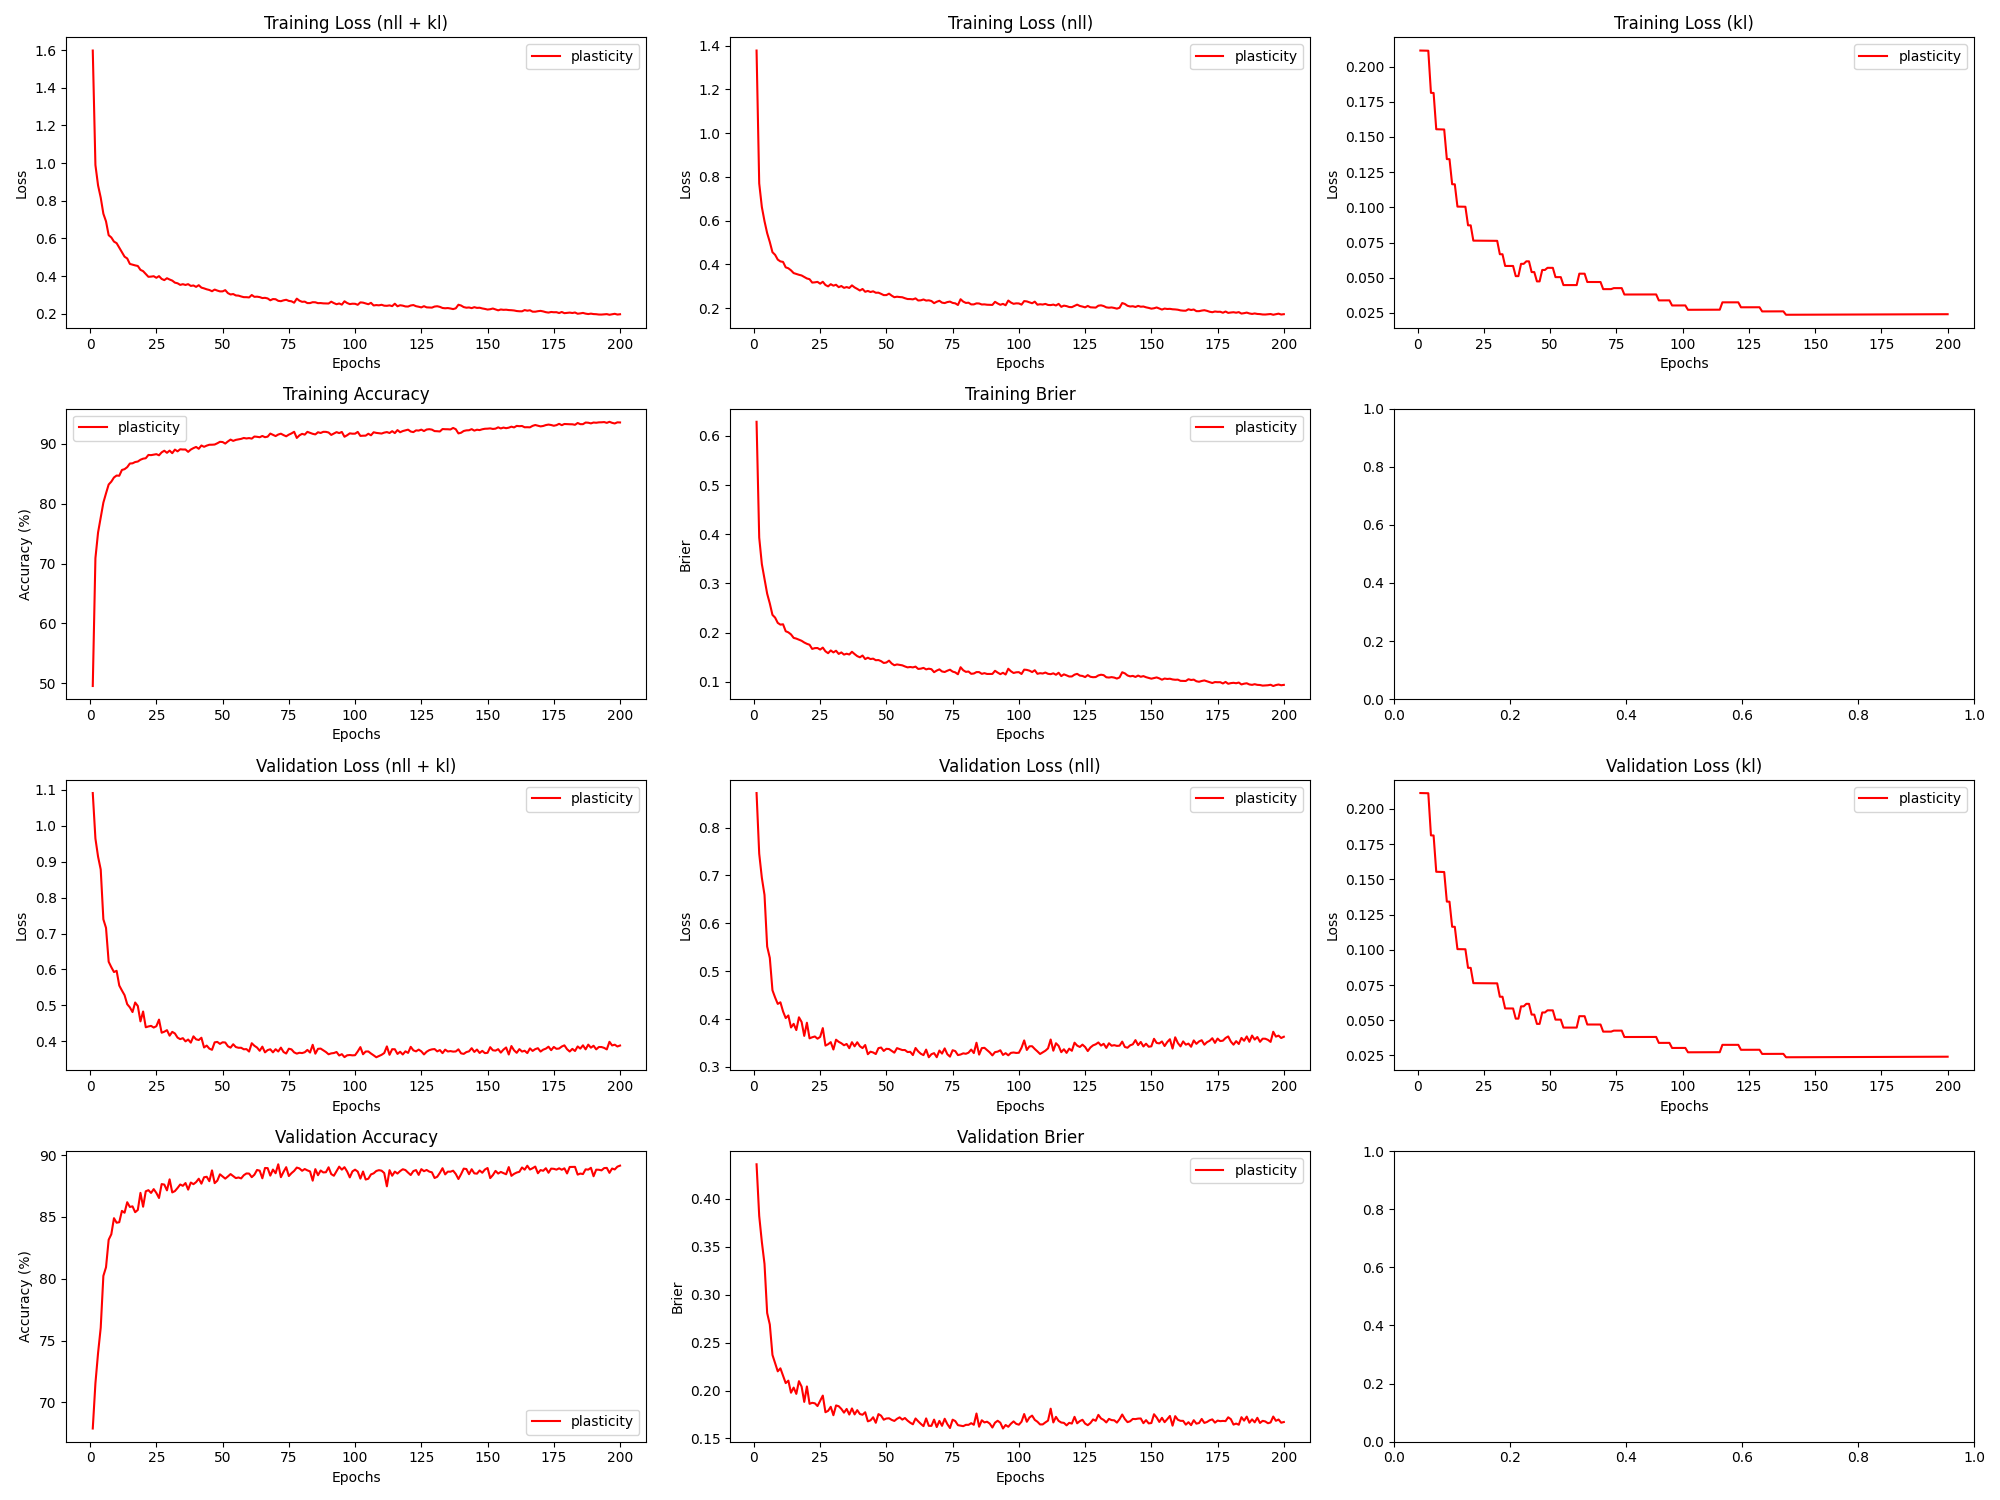

The data file committed next to this chart (first rows):
epoch, train_loss_total, train_loss_nll, train_loss_kl, train_loss_penalty, train_acc, train_brier, val_loss_total, val_loss_nll, val_loss_kl, val_loss_penalty, val_acc, val_brier, param_count
1, 1.597, 1.378, 0.2113, 0.008039, 49.54, 0.6285, 1.091, 0.872, 0.2113, 0.008039, 67.89, 0.436, 803860
2, 0.9895, 0.7702, 0.2113, 0.008039, 70.9, 0.3933, 0.9646, 0.7453, 0.2113, 0.008039, 71.55, 0.3821, 803860
3, 0.8811, 0.6618, 0.2113, 0.008039, 75.19, 0.3393, 0.9141, 0.6948, 0.2112, 0.008039, 74.0, 0.3549, 803860
4, 0.8165, 0.5973, 0.2112, 0.008039, 77.71, 0.3088, 0.8784, 0.6592, 0.2112, 0.008039, 76.04, 0.332, 803860
5, 0.7308, 0.5426, 0.1813, 0.006907, 80.17, 0.2793, 0.7396, 0.5514, 0.1813, 0.006907, 80.23, 0.2809, 690710
6, 0.6901, 0.502, 0.1812, 0.006907, 81.72, 0.2594, 0.7157, 0.5276, 0.1812, 0.006907, 80.93, 0.2689, 690710
7, 0.6168, 0.4554, 0.1555, 0.005932, 83.2, 0.2362, 0.6214, 0.46, 0.1554, 0.005932, 83.16, 0.2371, 593236
8, 0.6047, 0.4434, 0.1554, 0.005932, 83.67, 0.2307, 0.6062, 0.4449, 0.1554, 0.005932, 83.6, 0.2286, 593236
9, 0.5829, 0.4216, 0.1553, 0.005932, 84.37, 0.2199, 0.5928, 0.4315, 0.1553, 0.005932, 84.9, 0.22, 593236
10, 0.5745, 0.4133, 0.1553, 0.005932, 84.69, 0.2164, 0.5961, 0.435, 0.1552, 0.005932, 84.53, 0.2232, 593236
11, 0.5504, 0.411, 0.1343, 0.005136, 84.66, 0.2171, 0.5552, 0.4158, 0.1342, 0.005136, 84.58, 0.2153, 513636
12, 0.5255, 0.3861, 0.1342, 0.005136, 85.62, 0.203, 0.5413, 0.402, 0.1342, 0.005136, 85.49, 0.2077, 513636
13, 0.5027, 0.3818, 0.1164, 0.004461, 85.76, 0.2007, 0.5283, 0.4074, 0.1164, 0.004461, 85.34, 0.2103, 446100
14, 0.4932, 0.3724, 0.1164, 0.004461, 86.09, 0.1965, 0.5031, 0.3823, 0.1163, 0.004461, 86.19, 0.1977, 446100
15, 0.4643, 0.3599, 0.1005, 0.003859, 86.7, 0.1895, 0.4943, 0.3899, 0.1005, 0.003859, 85.81, 0.2031, 385886
16, 0.4602, 0.3558, 0.1005, 0.003859, 86.73, 0.1881, 0.4812, 0.3769, 0.1005, 0.003859, 85.86, 0.1965, 385886
17, 0.4564, 0.3521, 0.1005, 0.003859, 86.95, 0.1859, 0.5079, 0.4036, 0.1004, 0.003859, 85.38, 0.2097, 385886
18, 0.4532, 0.3489, 0.1004, 0.003859, 87.03, 0.1836, 0.4981, 0.3938, 0.1004, 0.003859, 85.57, 0.2041, 385886
19, 0.4327, 0.3421, 0.08724, 0.003356, 87.33, 0.1801, 0.4552, 0.3647, 0.08722, 0.003356, 86.95, 0.1881, 335636
20, 0.4258, 0.3353, 0.08721, 0.003356, 87.51, 0.1774, 0.4828, 0.3922, 0.0872, 0.003356, 85.83, 0.2042, 335636
21, 0.4112, 0.3319, 0.07636, 0.002943, 87.58, 0.1755, 0.4389, 0.3596, 0.07635, 0.002943, 87.08, 0.1861, 294270
22, 0.3957, 0.3165, 0.07634, 0.002943, 88.13, 0.1671, 0.4411, 0.3618, 0.07633, 0.002943, 87.17, 0.1872, 294270
23, 0.3968, 0.3175, 0.07632, 0.002943, 88.1, 0.1687, 0.4427, 0.3635, 0.07631, 0.002943, 86.94, 0.1867, 294270
24, 0.3989, 0.3197, 0.0763, 0.002943, 88.17, 0.1689, 0.4381, 0.3589, 0.0763, 0.002943, 87.25, 0.1838, 294270
25, 0.3906, 0.3114, 0.07629, 0.002943, 88.26, 0.1657, 0.4418, 0.3625, 0.07628, 0.002943, 86.94, 0.1893, 294270
26, 0.3993, 0.3201, 0.07627, 0.002943, 88.08, 0.1697, 0.4602, 0.381, 0.07627, 0.002943, 86.53, 0.1947, 294270
27, 0.3845, 0.3053, 0.07626, 0.002943, 88.56, 0.1622, 0.4237, 0.3445, 0.07625, 0.002943, 87.66, 0.1774, 294270
28, 0.3782, 0.2991, 0.07624, 0.002943, 88.84, 0.1584, 0.4265, 0.3473, 0.07624, 0.002943, 87.62, 0.1788, 294270
29, 0.3882, 0.309, 0.07623, 0.002943, 88.49, 0.164, 0.4308, 0.3516, 0.07622, 0.002943, 87.15, 0.183, 294270
30, 0.3814, 0.3023, 0.07621, 0.002943, 88.86, 0.16, 0.4154, 0.3363, 0.07621, 0.002943, 88.04, 0.1742, 294270
31, 0.3757, 0.3064, 0.06672, 0.002579, 88.43, 0.1634, 0.4261, 0.3568, 0.06671, 0.002579, 86.98, 0.1844, 257886
32, 0.3648, 0.2955, 0.0667, 0.002579, 89.03, 0.1569, 0.4216, 0.3523, 0.06669, 0.002579, 87.09, 0.1836, 257886
33, 0.3614, 0.3007, 0.0584, 0.002261, 88.73, 0.16, 0.41, 0.3494, 0.05839, 0.002261, 87.34, 0.1808, 226052
34, 0.3529, 0.2923, 0.05838, 0.002261, 89.08, 0.1555, 0.4058, 0.3451, 0.05838, 0.002261, 87.62, 0.1769, 226052
35, 0.3565, 0.2959, 0.05838, 0.002261, 89.04, 0.1573, 0.4085, 0.3479, 0.05837, 0.002261, 87.52, 0.1808, 226052
36, 0.3525, 0.2919, 0.05837, 0.002261, 89.04, 0.1557, 0.3997, 0.339, 0.05837, 0.002261, 87.74, 0.175, 226052
37, 0.3568, 0.3036, 0.05116, 0.001984, 88.65, 0.1613, 0.4047, 0.3516, 0.05115, 0.001984, 87.21, 0.1813, 198372
38, 0.3474, 0.2942, 0.05115, 0.001984, 89.03, 0.1566, 0.396, 0.3429, 0.05115, 0.001984, 87.78, 0.1751, 198372
39, 0.3497, 0.2875, 0.05989, 0.002317, 89.28, 0.1524, 0.4136, 0.3514, 0.05988, 0.002317, 87.65, 0.1795, 231736
40, 0.3423, 0.2801, 0.05987, 0.002317, 89.47, 0.1501, 0.4052, 0.343, 0.05986, 0.002317, 87.82, 0.1755, 231736
41, 0.3512, 0.2872, 0.06167, 0.002388, 89.16, 0.1536, 0.4033, 0.3392, 0.06167, 0.002388, 88.09, 0.1747, 238804
42, 0.3384, 0.2743, 0.06166, 0.002388, 89.71, 0.1465, 0.4097, 0.3457, 0.06165, 0.002388, 87.69, 0.1773, 238804
43, 0.3343, 0.2782, 0.05402, 0.002097, 89.49, 0.1492, 0.3826, 0.3264, 0.05402, 0.002097, 88.21, 0.1678, 209744
44, 0.3293, 0.2732, 0.05402, 0.002097, 89.69, 0.1465, 0.3878, 0.3317, 0.05401, 0.002097, 88.25, 0.1689, 209744
45, 0.3258, 0.2765, 0.04742, 0.001845, 89.84, 0.1473, 0.3793, 0.3301, 0.04742, 0.001845, 87.89, 0.1721, 184460
46, 0.3192, 0.2699, 0.04742, 0.001845, 89.84, 0.1441, 0.376, 0.3268, 0.04742, 0.001845, 88.77, 0.1663, 184460
47, 0.328, 0.2703, 0.05554, 0.002155, 89.87, 0.1445, 0.3968, 0.3391, 0.05553, 0.002155, 87.73, 0.1754, 215456
48, 0.3226, 0.2649, 0.05553, 0.002155, 90.08, 0.1422, 0.3981, 0.3404, 0.05552, 0.002155, 87.93, 0.1738, 215456
49, 0.3183, 0.2591, 0.05706, 0.002215, 90.33, 0.1385, 0.3925, 0.3333, 0.05705, 0.002215, 88.45, 0.1696, 221456
50, 0.3185, 0.2592, 0.05704, 0.002215, 90.29, 0.1394, 0.397, 0.3377, 0.05704, 0.002215, 88.28, 0.1708, 221456
51, 0.325, 0.2658, 0.05703, 0.002215, 90.03, 0.1433, 0.3965, 0.3373, 0.05703, 0.002215, 88.1, 0.1711, 221456
52, 0.309, 0.2566, 0.05045, 0.001964, 90.39, 0.1374, 0.3859, 0.3335, 0.05045, 0.001964, 88.28, 0.1694, 196370
53, 0.3019, 0.2495, 0.05045, 0.001964, 90.7, 0.1339, 0.3821, 0.3297, 0.05044, 0.001964, 88.47, 0.1683, 196370
54, 0.3042, 0.2518, 0.05044, 0.001964, 90.48, 0.1356, 0.3916, 0.3392, 0.05044, 0.001964, 88.3, 0.1705, 196370
55, 0.2968, 0.2502, 0.0448, 0.001747, 90.65, 0.1346, 0.3837, 0.3372, 0.0448, 0.001747, 88.14, 0.172, 174704
56, 0.2958, 0.2493, 0.0448, 0.001747, 90.74, 0.1337, 0.3817, 0.3352, 0.0448, 0.001747, 88.19, 0.1697, 174704
57, 0.2913, 0.2448, 0.0448, 0.001747, 90.82, 0.1314, 0.3818, 0.3352, 0.0448, 0.001747, 88.12, 0.1713, 174704
58, 0.2877, 0.2411, 0.0448, 0.001747, 90.97, 0.1296, 0.3775, 0.331, 0.0448, 0.001747, 88.38, 0.1686, 174704
59, 0.2876, 0.241, 0.0448, 0.001747, 90.88, 0.1304, 0.378, 0.3314, 0.0448, 0.001747, 88.52, 0.1664, 174704
60, 0.2862, 0.2397, 0.0448, 0.001747, 90.95, 0.1295, 0.3712, 0.3247, 0.0448, 0.001747, 88.51, 0.1648, 174704
... 140 more rows
